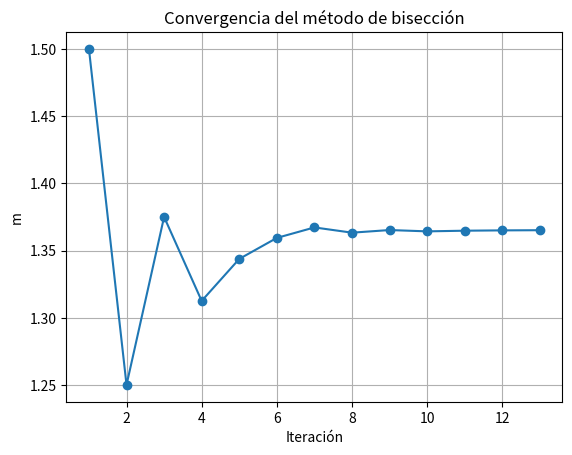

The matplotlib source for this figure:
import numpy as np
import matplotlib.pyplot as plt
import pandas as pd

def funcion1(x):
    return x**3 + 4*x**2 - 10

def biseccion(a0, b0, tol, nmax):
    # Paso 1: valores iniciales del Algoritmo 2.1
    a = a0
    b = b0
    i = 1
    FA = funcion1(a)
    datos = []

    # Paso 2: repetir mientras i <= N0
    while i <= nmax:
        # Paso 3: calcular el punto medio p
        p = a + (b - a)/2
        FP = funcion1(p)

        # Guardamos los valores de la iteración
        datos.append([i, a, FA, b, funcion1(b), p, FP, abs(b-a)])

        # Si f(p) = 0, se encontró la raíz
        if FP == 0:
            return p, datos

        # Paso 5: aumentar el contador
        i = i + 1

        # Paso 6: conservar el intervalo que contiene la raíz
        if FA * FP > 0:
            a = p
            FA = FP
        else:
            b = p

        # Para el ejemplo 1 de la página 38,
        # Burden usa esta cota de error relativo.
        cota_error = abs(b-a) / min(abs(a), abs(b))
        if cota_error < tol:
            return p, datos

    # Paso 7: no se alcanzó la tolerancia dentro de N0 iteraciones
    return p, datos


a0 = 1
b0 = 2
tol = 10**(-4)
nmax = 100

raiz, datos = biseccion(a0, b0, tol, nmax)

print("La raíz aproximada es:", raiz)
print("Iteraciones:", len(datos))

tabla = pd.DataFrame(datos, columns=[
    'iter', 'a', 'f(a)', 'b', 'f(b)', 'm', 'f(m)', 'error'
])

tabla

iteraciones = [fila[0] for fila in datos]
puntos = [fila[5] for fila in datos]

plt.plot(iteraciones, puntos, 'o-')
plt.xlabel('Iteración')
plt.ylabel('m')
plt.title('Convergencia del método de bisección')
plt.grid()
plt.show()

print("m =", raiz)
print("f(m) =", funcion1(raiz))
